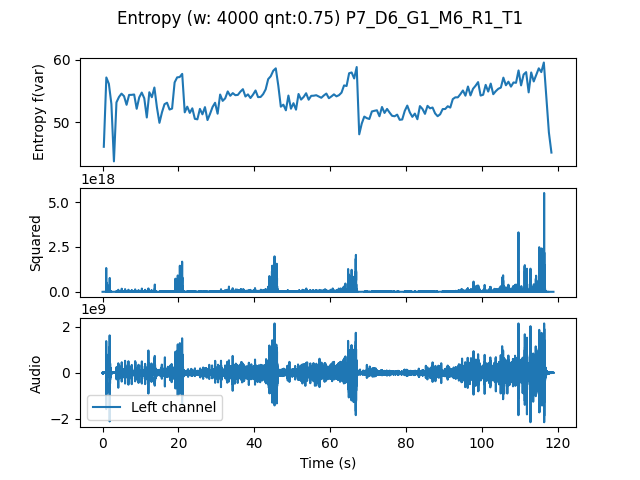

Values plotted in this chart, from the file beside it:
, t0, var
0.0, 0.0, 46.08
0.6667, 0.6667, 57.15
1.333, 1.333, 56.13
2.0, 2.0, 52.9
2.667, 2.667, 43.75
3.333, 3.333, 53.17
4.0, 4.0, 54.03
4.667, 4.667, 54.57
5.333, 5.333, 54.16
6.0, 6.0, 52.79
6.667, 6.667, 54.36
7.333, 7.333, 54.37
8.0, 8.0, 54.43
8.667, 8.667, 52.15
9.333, 9.333, 53.96
10.0, 10.0, 54.74
10.67, 10.67, 53.83
11.33, 11.33, 50.76
12.0, 12.0, 54.79
12.67, 12.67, 54
13.33, 13.33, 55.55
14.0, 14.0, 52.38
14.67, 14.67, 49.9
15.33, 15.33, 51.58
16.0, 16.0, 52.88
16.67, 16.67, 53.11
17.33, 17.33, 52.03
18.0, 18.0, 52.18
18.67, 18.67, 56.36
19.33, 19.33, 57.16
20.0, 20.0, 57.21
20.67, 20.67, 57.72
21.33, 21.33, 51.58
22.0, 22.0, 52.48
22.67, 22.67, 51.49
23.33, 23.33, 52.22
24.0, 24.0, 50.55
24.67, 24.67, 50.46
25.33, 25.33, 52.13
26.0, 26.0, 51.26
26.67, 26.67, 52.41
27.33, 27.33, 50.35
28.0, 28.0, 51.33
28.67, 28.67, 52.43
29.33, 29.33, 53.11
30.0, 30.0, 51.36
30.67, 30.67, 54.42
31.33, 31.33, 53.41
32.0, 32.0, 53.82
32.67, 32.67, 54.92
33.33, 33.33, 54.22
34.0, 34.0, 54.65
34.67, 34.67, 54.32
35.33, 35.33, 54.36
36.0, 36.0, 54.88
36.67, 36.67, 55.28
37.33, 37.33, 54.11
38.0, 38.0, 54.45
38.67, 38.67, 53.87
39.33, 39.33, 54.41
... 118 more rows
